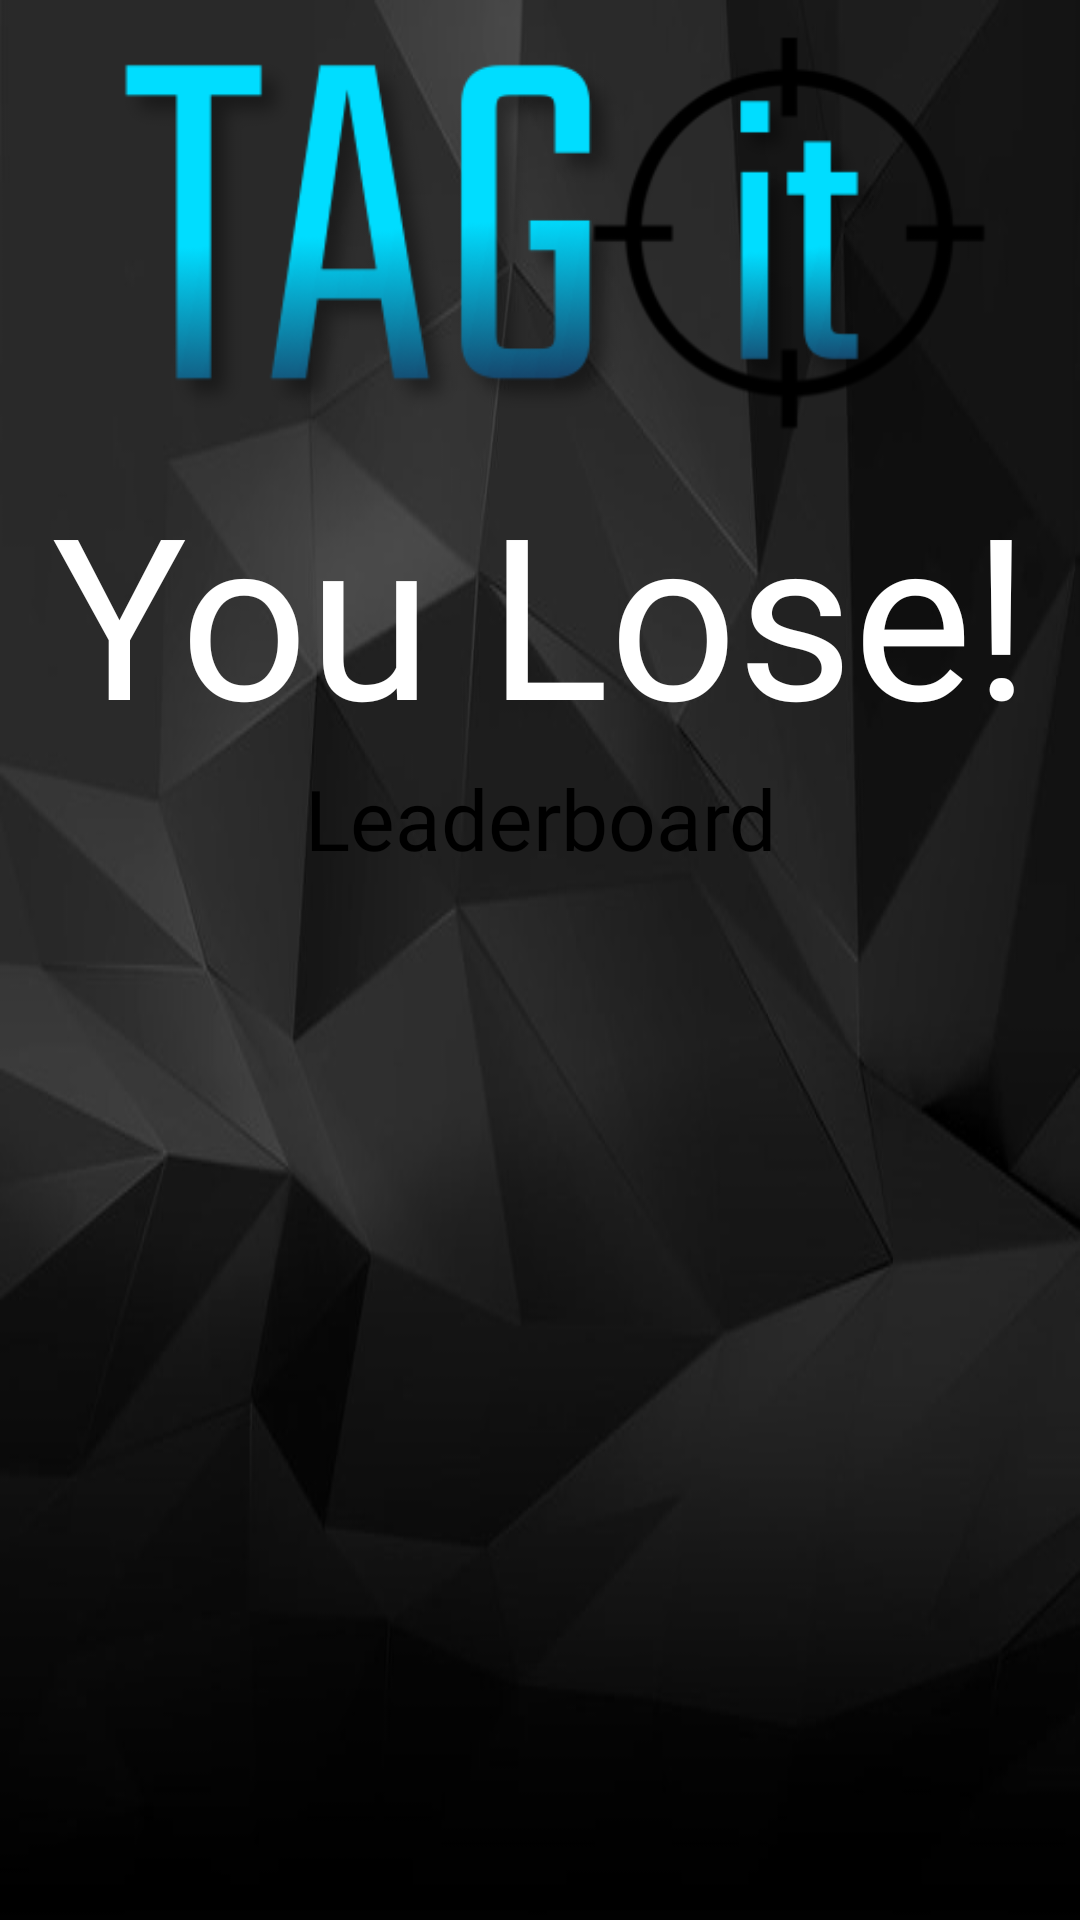

The Android layout XML behind this screen, and the referenced resources:
<!-- AndroidManifest.xml: application theme AppTheme -->
<!-- res/layout/activity_game_over.xml -->
<?xml version="1.0" encoding="utf-8"?>
<RelativeLayout xmlns:android="http://schemas.android.com/apk/res/android"
    xmlns:app="http://schemas.android.com/apk/res-auto"
    xmlns:tools="http://schemas.android.com/tools"
    android:layout_width="match_parent"
    android:layout_height="match_parent"
    android:background="@drawable/appbackground"
    tools:context=".activities.MainActivity">

    <ImageView
        android:id="@+id/tagitLogo"
        android:layout_width="340dp"
        android:layout_height="147dp"
        android:layout_alignParentTop="true"
        android:layout_centerHorizontal="true"
        android:src="@drawable/tagittxtlogo" />
    <TextView
        android:id="@+id/hint"
        android:layout_width="wrap_content"
        android:layout_height="100dp"
        android:layout_alignParentTop="true"
        android:layout_centerHorizontal="true"
        android:layout_marginTop="154dp"
        android:fontFamily="@font/teko_regular"
        android:text="You Lose!"
        android:textAlignment="center"
        android:textColor="@color/colorWhite"
        android:textSize="75dp" />

    <ListView
        android:id="@+id/winningTeamsOver"
        android:layout_width="120dp"
        android:layout_height="209dp"
        android:layout_alignParentBottom="true"
        android:layout_below="@id/leaderboard"
        android:layout_centerHorizontal="true"
        android:layout_marginBottom="6dp"
        android:layout_marginTop="10dp"
        android:background="@android:color/transparent"
        android:backgroundTint="@color/colorAccent"
        android:textAlignment="center" />
    <TextView
        android:id="@+id/leaderboard"
        android:layout_width="wrap_content"
        android:layout_height="37dp"
        android:layout_below="@+id/hint"
        android:layout_centerHorizontal="true"
        android:fontFamily="@font/teko_light"
        android:text="Leaderboard"
        android:textAlignment="center"
        android:textColor="@color/colorAccent"
        android:textSize="28dp" />
</RelativeLayout>
<!-- resources referenced by this layout -->
<resources>
  <color name="colorAccent">#000000</color>
  <color name="colorWhite">#FFFFFF</color>
  <!-- drawable appbackground: jpg bitmap (drawable, 29464 bytes) -->
  <!-- drawable tagittxtlogo: png bitmap (drawable, 40723 bytes) -->
  <style name="AppTheme" parent="Theme.AppCompat.Light.NoActionBar">
          
          <item name="colorPrimary">@color/colorPrimary</item>
          <item name="colorPrimaryDark">@color/colorBlack</item>
          <item name="colorAccent">@color/colorAccent</item>
      </style>
  <color name="colorPrimary">#00ddff</color>
  <color name="colorBlack">#000000</color>
</resources>
